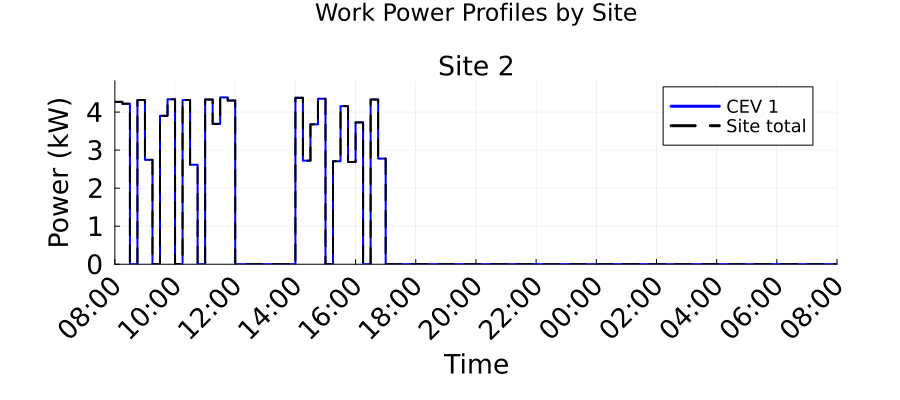

Values plotted in this chart, from the file beside it:
Time_Period, Time_Start_Label, Time_End_Label, Site_2_Work_Power_kW, Total_Work_Power_kW
1, 08:00, 08:15, 4.268, 4.268
2, 08:15, 08:30, 4.219, 4.219
3, 08:30, 08:45, 0.0, 0.0
4, 08:45, 09:00, 4.317, 4.317
5, 09:00, 09:15, 2.744, 2.744
6, 09:15, 09:30, 0.0, 0.0
7, 09:30, 09:45, 3.903, 3.903
8, 09:45, 10:00, 4.337, 4.337
9, 10:00, 10:15, 0.0, 0.0
10, 10:15, 10:30, 4.317, 4.317
11, 10:30, 10:45, 2.615, 2.615
12, 10:45, 11:00, 0.0, 0.0
13, 11:00, 11:15, 4.33, 4.33
14, 11:15, 11:30, 3.69, 3.69
15, 11:30, 11:45, 4.386, 4.386
16, 11:45, 12:00, 4.304, 4.304
17, 12:00, 12:15, 0.0, 0.0
18, 12:15, 12:30, 0.0, 0.0
19, 12:30, 12:45, 0.0, 0.0
20, 12:45, 13:00, 0.0, 0.0
21, 13:00, 13:15, 0.0, 0.0
22, 13:15, 13:30, 0.0, 0.0
23, 13:30, 13:45, 0.0, 0.0
24, 13:45, 14:00, 0.0, 0.0
25, 14:00, 14:15, 4.376, 4.376
26, 14:15, 14:30, 2.723, 2.723
27, 14:30, 14:45, 3.677, 3.677
28, 14:45, 15:00, 4.351, 4.351
29, 15:00, 15:15, 0.0, 0.0
30, 15:15, 15:30, 2.707, 2.707
31, 15:30, 15:45, 4.155, 4.155
32, 15:45, 16:00, 2.687, 2.687
33, 16:00, 16:15, 3.729, 3.729
34, 16:15, 16:30, 0.0, 0.0
35, 16:30, 16:45, 4.33, 4.33
36, 16:45, 17:00, 2.777, 2.777
37, 17:00, 17:15, 0.0, 0.0
38, 17:15, 17:30, 0.0, 0.0
39, 17:30, 17:45, 0.0, 0.0
40, 17:45, 18:00, 0.0, 0.0
41, 18:00, 18:15, 0.0, 0.0
42, 18:15, 18:30, 0.0, 0.0
43, 18:30, 18:45, 0.0, 0.0
44, 18:45, 19:00, 0.0, 0.0
45, 19:00, 19:15, 0.0, 0.0
46, 19:15, 19:30, 0.0, 0.0
47, 19:30, 19:45, 0.0, 0.0
48, 19:45, 20:00, 0.0, 0.0
49, 20:00, 20:15, 0.0, 0.0
50, 20:15, 20:30, 0.0, 0.0
51, 20:30, 20:45, 0.0, 0.0
52, 20:45, 21:00, 0.0, 0.0
53, 21:00, 21:15, 0.0, 0.0
54, 21:15, 21:30, 0.0, 0.0
55, 21:30, 21:45, 0.0, 0.0
56, 21:45, 22:00, 0.0, 0.0
57, 22:00, 22:15, 0.0, 0.0
58, 22:15, 22:30, 0.0, 0.0
59, 22:30, 22:45, 0.0, 0.0
60, 22:45, 23:00, 0.0, 0.0
... 36 more rows
